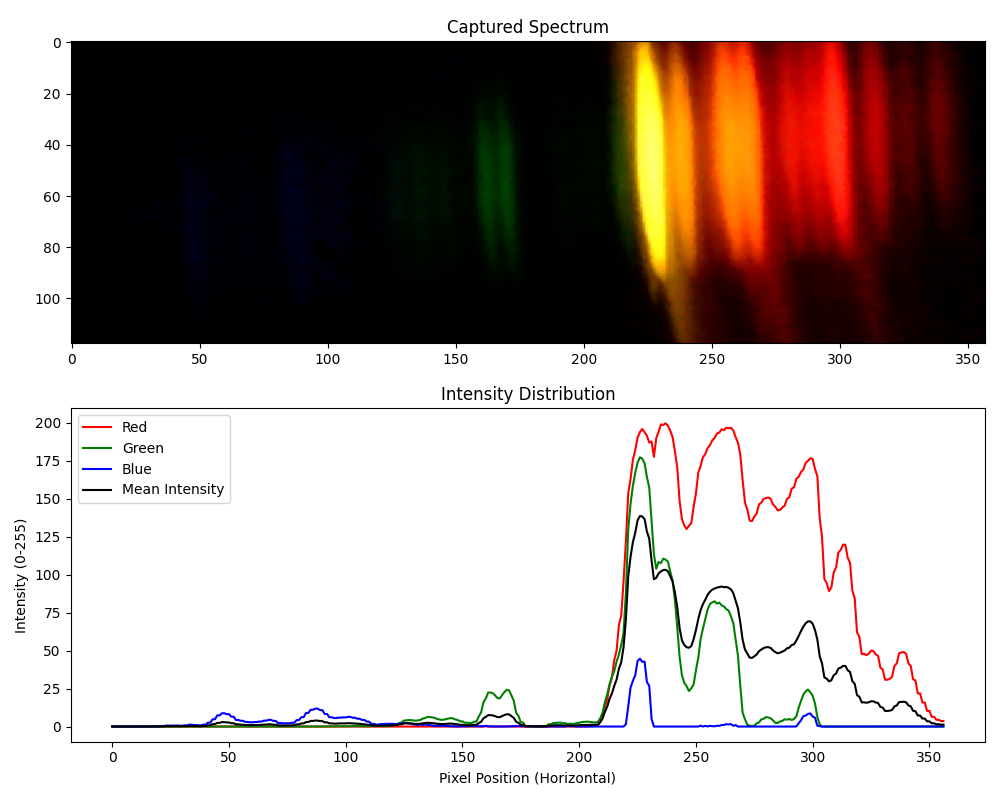

Source data for this figure (header and first rows):
Pixel, Red, Green, Blue, Mean Intensity
0, 0.0, 0.0, 0.1186, 0.03955
1, 0.0, 0.0, 0.0339, 0.0113
2, 0.0, 0.0, 0.0339, 0.0113
3, 0.0, 0.0, 0.0, 0.0
4, 0.0, 0.0, 0.0, 0.0
5, 0.0, 0.0, 0.0339, 0.0113
6, 0.0, 0.0, 0.0339, 0.0113
7, 0.0, 0.0, 0.0339, 0.0113
8, 0.0, 0.0, 0.0339, 0.0113
9, 0.0, 0.0, 0.05085, 0.01695
10, 0.0, 0.0, 0.05085, 0.01695
11, 0.0, 0.0, 0.0339, 0.0113
12, 0.0, 0.0, 0.0339, 0.0113
13, 0.008475, 0.0, 0.08475, 0.03107
14, 0.008475, 0.0, 0.08475, 0.03107
15, 0.0, 0.0, 0.0678, 0.0226
16, 0.0, 0.0, 0.0678, 0.0226
17, 0.0, 0.0, 0.0339, 0.0113
18, 0.0, 0.0, 0.0339, 0.0113
19, 0.0, 0.0, 0.1017, 0.0339
20, 0.0, 0.0, 0.1017, 0.0339
21, 0.0, 0.0, 0.322, 0.1073
22, 0.0, 0.0, 0.322, 0.1073
23, 0.0, 0.0, 0.6271, 0.209
24, 0.0, 0.0, 0.6271, 0.209
25, 0.0, 0.0, 0.6441, 0.2147
26, 0.0, 0.0, 0.6441, 0.2147
27, 0.0, 0.0, 0.7119, 0.2373
28, 0.0, 0.0, 0.7119, 0.2373
29, 0.0, 0.0, 0.5085, 0.1695
30, 0.0, 0.0, 0.5085, 0.1695
31, 0.0, 0.0, 0.8136, 0.2712
32, 0.0, 0.0, 0.8136, 0.2712
33, 0.0, 0.0, 1.254, 0.4181
34, 0.0, 0.0, 1.254, 0.4181
35, 0.0, 0.0, 0.9831, 0.3277
36, 0.0, 0.0, 0.9831, 0.3277
37, 0.0, 0.0, 0.7797, 0.2599
38, 0.0, 0.0, 0.7797, 0.2599
39, 0.0, 0.0, 1.271, 0.4237
40, 0.0, 0.0, 1.271, 0.4237
41, 0.0, 0.0, 2.559, 0.8531
42, 0.0, 0.0, 2.559, 0.8531
43, 0.0, 0.0, 4.814, 1.605
44, 0.0, 0.0, 4.814, 1.605
45, 0.0, 0.0, 7.356, 2.452
46, 0.0, 0.0, 7.356, 2.452
47, 0.0, 0.008475, 8.763, 2.924
48, 0.0, 0.008475, 8.763, 2.924
49, 0.0, 0.0, 8.153, 2.718
50, 0.0, 0.0, 8.153, 2.718
51, 0.0, 0.0339, 6.525, 2.186
52, 0.0, 0.0339, 6.525, 2.186
53, 0.0, 0.0, 4.356, 1.452
54, 0.0, 0.0, 4.356, 1.452
55, 0.0, 0.0, 3.797, 1.266
56, 0.0, 0.0, 3.797, 1.266
57, 0.0, 0.0, 3.051, 1.017
58, 0.0, 0.0, 3.051, 1.017
59, 0.0, 0.0, 2.797, 0.9322
... 297 more rows
